Run: headless pygame with SDL's dummy video driver; simulated clock (each Clock.tick advances the game by its frame time, no real sleeping); random seed 0; keys injected as events and as key.get_pressed() state; mouse plan: one left click at the window centre at the start of phase 2, then a move to the lower-right quarter at the start of phase 3.
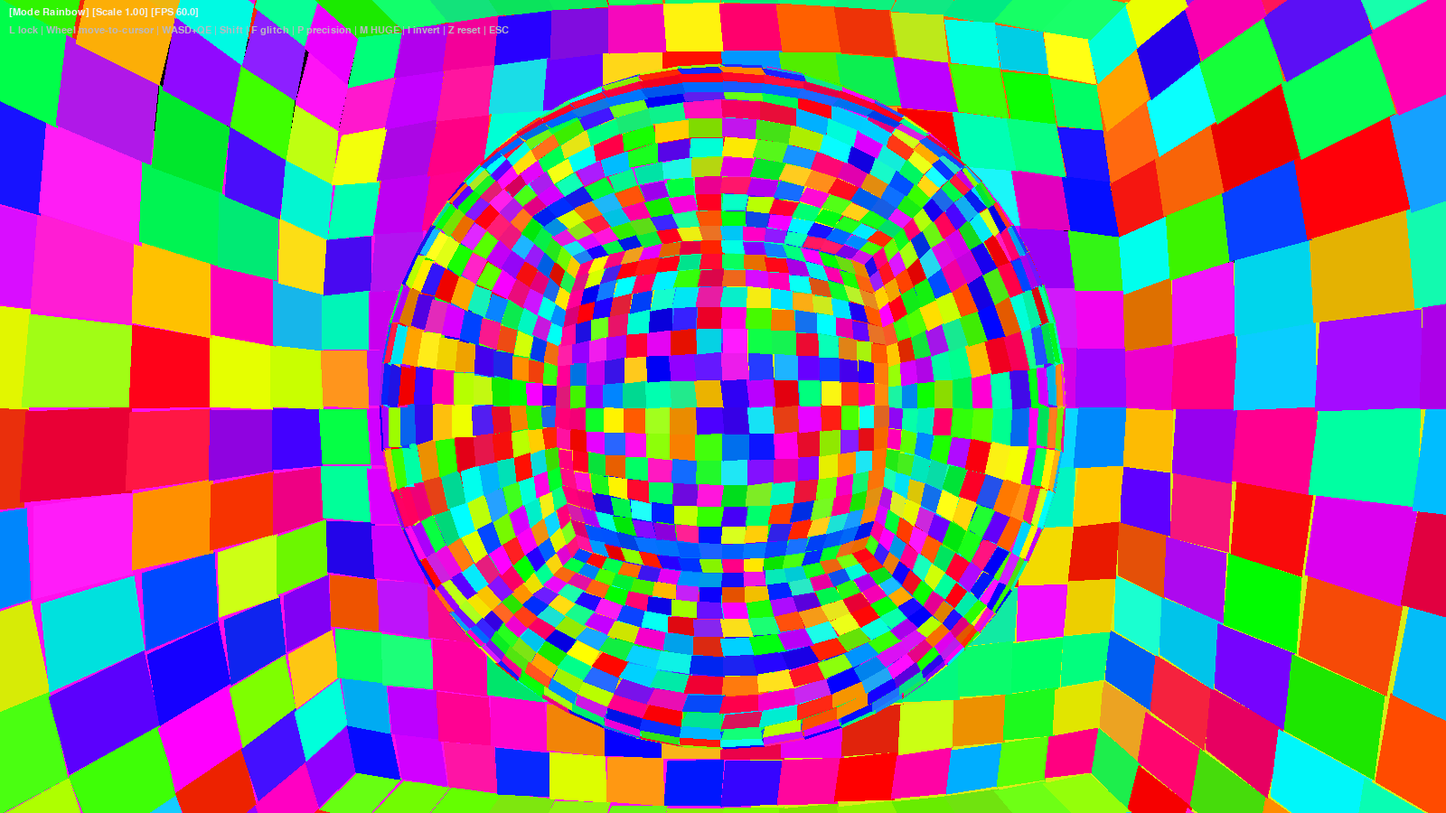
Frame 1 of 2 · flips 1–60 · no input
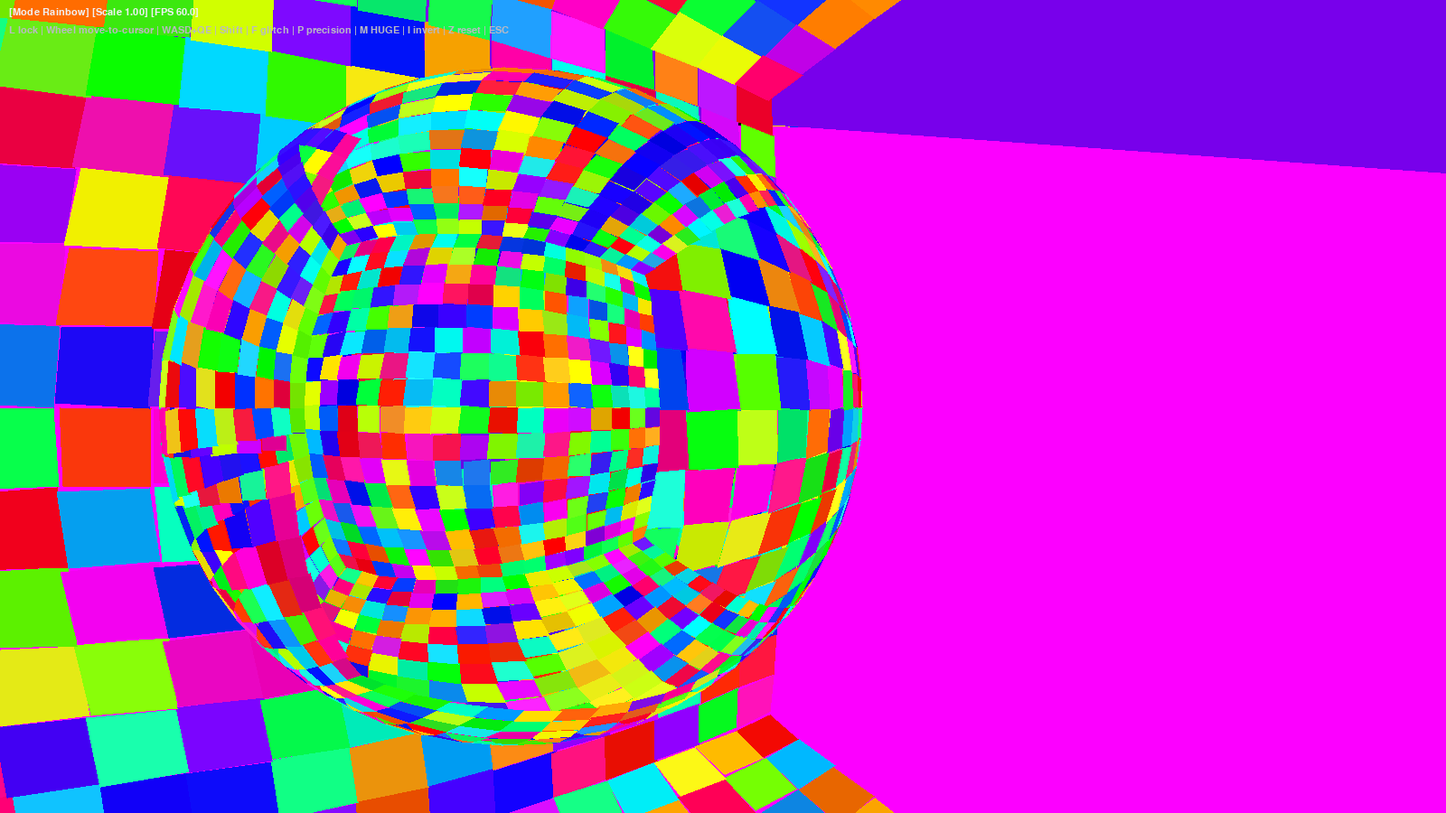
Frame 2 of 2 · flips 61–180 · clicked the window centre · tapped SPACE, RETURN · held RIGHT (→), D

The pygame program that drew these frames:

#!/usr/bin/env python3
import os, math, random, time
import pygame
from collections import deque

WIDTH, HEIGHT = 1600, 900
FPS_TARGET = 60

# Modes
RAINBOW, HUGE = 0, 1
MODE_NAMES = ["Rainbow", "HUGE"]

def clamp(x, a, b): return a if x < a else b if x > b else x
def randf(a,b): return random.uniform(a,b)

def hsv_to_rgb(h):  # h 0..6
    c = 255
    x = int(255 * (1 - abs((h % 2) - 1)))
    if 0 <= h < 1: return (c, x, 0)
    if 1 <= h < 2: return (x, c, 0)
    if 2 <= h < 3: return (0, c, x)
    if 3 <= h < 4: return (0, x, c)
    if 4 <= h < 5: return (x, 0, c)
    return (c, 0, x)

# ---------- layered sphericalized skybox ----------

class SkyLayer:
    """rainbow!!"""
    def __init__(self, tiles=16, radius=1.0, intensity=1.0, hue_shift=0.0):
        self.tiles = tiles
        self.radius = radius
        self.intensity = intensity
        self.hue_shift = hue_shift
        self.colors = self.make_colors()
        self.row_shift = [0]*6
        self.col_shift = [0]*6
        self.seeds = [random.random()*1000 for _ in range(6)]
        
        self._cache_pts = None
        self._cache_frame = -999

    def make_colors(self):
        N = self.tiles
        faces = [[[(0,0,0) for _ in range(N)] for _ in range(N)] for _ in range(6)]
        for f in range(6):
            for y in range(N):
                for x in range(N):
                    h = (randf(0,6) + self.hue_shift) % 6
                    col = hsv_to_rgb(h)
                   
                    col = tuple(clamp(ch + random.randint(-12,12), 0, 255) for ch in col)
                    faces[f][y][x] = col
       
        neighbors = {
            0: {0:(4,0), 1:(2,3), 2:(5,0), 3:(3,1)},
            1: {0:(4,2), 1:(3,3), 2:(5,2), 3:(2,1)},
            2: {0:(4,3), 1:(0,3), 2:(5,3), 3:(1,1)},
            3: {0:(4,1), 1:(1,3), 2:(5,1), 3:(0,1)},
            4: {0:(1,2), 1:(0,0), 2:(2,0), 3:(3,0)},
            5: {0:(2,2), 1:(0,2), 2:(1,0), 3:(3,2)},
        }
        N1 = N-1
        for f in range(6):
            tf, te = neighbors[f][0]
            for x in range(N):
                faces[f][0][x] = faces[tf][N1 if te==2 else 0][x if te in (0,2) else (0 if te==3 else N1)]
            rf, re = neighbors[f][1]
            for y in range(N):
                faces[f][y][N1] = faces[rf][y if re in (1,3) else (0 if re==0 else N1)][N1 if re==3 else 0]
            bf, be = neighbors[f][2]
            for x in range(N):
                faces[f][N1][x] = faces[bf][0 if be==0 else N1][x if be in (0,2) else (0 if be==3 else N1)]
            lf, le = neighbors[f][3]
            for y in range(N):
                faces[f][y][0] = faces[lf][y if le in (1,3) else (0 if le==0 else N1)][0 if le==1 else N1]
        return faces

    def step(self, t):
        base = 0.12 * self.intensity
        for f in range(6):
            if random.random() < base:
                self.row_shift[f] = (self.row_shift[f] + random.choice([-1,0,1])) % self.tiles
            if random.random() < base:
                self.col_shift[f] = (self.col_shift[f] + random.choice([-1,0,1])) % self.tiles
       
        if random.random() < 0.03:
            self.hue_shift = (self.hue_shift + randf(-0.02, 0.02)) % 6
            self.colors = self.make_colors()


def face_to_sphere(radius, f, u, v):
    s = 1.0
    if f == 0: x,y,z = ( s,    v, -u)
    elif f == 1: x,y,z = (-s,   v,  u)
    elif f == 2: x,y,z = ( u,   s, -v)
    elif f == 3: x,y,z = ( u,  -s,  v)
    elif f == 4: x,y,z = ( u,   v,  s)
    else:        x,y,z = (-u,   v, -s)
    L = (x*x + y*y + z*z) ** 0.5 or 1.0
    return (radius * x / L, radius * y / L, radius * z / L)

class Camera:
    def __init__(self):
        self.yaw = 0.0
        self.pitch = 0.0
        self.pos = [0.0, 0.0, 0.0]
        self.speed = 1.0

    def forward_flat(self):
        return (math.sin(self.yaw), 0, math.cos(self.yaw))
    def right(self):
        return (math.cos(self.yaw), 0, -math.sin(self.yaw))

    def apply(self, v):
        x,y,z = v[0]-self.pos[0], v[1]-self.pos[1], v[2]-self.pos[2]
        cy, sy = math.cos(-self.yaw), math.sin(-self.yaw)
        x, z = cy*x - sy*z, sy*x + cy*z
        cp, sp = math.cos(-self.pitch), math.sin(-self.pitch)
        y, z = cp*y - sp*z, sp*y + cp*z
        return (x, y, z)

def project(v, cx, cy, f):
    x,y,z = v
    z = (z + 3.2)
    if z <= 0.1: z = 0.1
    s = f / z
    return (cx + x*s, cy - y*s)

def draw_layer(surface, cam, layer: SkyLayer, t, precision=False, warp_cache_every=3):
   
    if layer._cache_pts is None:
        layer._cache_pts = {f: [[None]*layer.tiles for _ in range(layer.tiles)] for f in range(6)}

    N = layer.tiles
    wob = 0.008 * layer.intensity  
    melt = 0.02 if precision else 0.0

    w,h = surface.get_size()
    cx, cy = w/2, h/2
    f = 780 * (w / WIDTH) 

    need_recalc = (pygame.time.get_ticks() // (1000//FPS_TARGET)) % warp_cache_every == 0

    for face in (5,1,0,3,2,4):
        seed = layer.seeds[face]
        for iy in range(N):
            for ix in range(N):
                jx = (ix + layer.col_shift[face]) % N
                jy = (iy + layer.row_shift[face]) % N
                col = layer.colors[face][jy][jx]
               
                jitter = int(30 * layer.intensity)
                col = (clamp(col[0]+random.randint(-jitter,jitter),0,255),
                       clamp(col[1]+random.randint(-jitter,jitter),0,255),
                       clamp(col[2]+random.randint(-jitter,jitter),0,255))

                if need_recalc or layer._cache_pts[face][iy][ix] is None:
                    u0 = -1 + 2 * (ix / N); v0 = -1 + 2 * (iy / N)
                    u1 = -1 + 2 * ((ix+1) / N); v1 = -1 + 2 * ((iy+1) / N)

                    def warp(u, v, kadd):
                        k = seed + ix*0.31 + iy*0.71 + kadd
                        u += wob * math.sin(t*2.5 + k) + wob*0.5*math.sin((u+v+t)*4.8 + k*1.9)
                        v += wob * math.cos(t*2.0 + k*0.6) + wob*0.5*math.sin((u-t)*5.2 + k*2.6)
                        if melt:
                            u += (random.random()-0.5) * melt
                            v += (random.random()-0.5) * melt
                        return u, v

                    du0, dv0   = warp(u0, v0, 0)
                    du1, dv0b  = warp(u1, v0, 1)
                    du1b, dv1  = warp(u1, v1, 2)
                    du0b, dv1b = warp(u0, v1, 3)

                    corners = [
                        face_to_sphere(layer.radius, face, du0, dv0),
                        face_to_sphere(layer.radius, face, du1, dv0b),
                        face_to_sphere(layer.radius, face, du1b, dv1),
                        face_to_sphere(layer.radius, face, du0b, dv1b),
                    ]
                    pts2d = [project(cam.apply(p), cx, cy, f) for p in corners]
                    layer._cache_pts[face][iy][ix] = pts2d
                else:
                    pts2d = layer._cache_pts[face][iy][ix]

                pygame.draw.polygon(surface, col, pts2d, 0)

def main():
    pygame.init()
    pygame.display.set_caption("colorbox")
    screen = pygame.display.set_mode((WIDTH, HEIGHT))
    clock = pygame.time.Clock()

  
    base_radii = [1.4, 6.0]
    base_tiles = [16, 14]  

    layers = [SkyLayer(base_tiles[i], base_radii[i], intensity=1.0 - i*0.2, hue_shift=i*0.9)
              for i in range(len(base_radii))]

    cam = Camera()
    mouse_locked = False
    invert_pitch = False
    precision = False
    mode = RAINBOW

  
    scale = 0.85  
    rsurf = pygame.Surface((int(WIDTH*scale), int(HEIGHT*scale))).convert()

    
    fps_hist = deque(maxlen=30)

    pygame.mouse.set_visible(True)

    running = True
    while running:
        dt = clock.tick(FPS_TARGET) / 1000.0
        t = pygame.time.get_ticks() / 1000.0
        wheel_move = 0.0

        for e in pygame.event.get():
            if e.type == pygame.QUIT: running = False
            elif e.type == pygame.KEYDOWN:
                if e.key == pygame.K_ESCAPE: running = False
                elif e.key == pygame.K_l:
                    mouse_locked = not mouse_locked
                    pygame.mouse.set_visible(not mouse_locked)
                    pygame.event.set_grab(mouse_locked)
                elif e.key == pygame.K_i:
                    invert_pitch = not invert_pitch
                elif e.key == pygame.K_f:
                    for lay in layers: lay.intensity = clamp(lay.intensity + 0.3, 0.5, 4.0)
                elif e.key == pygame.K_p:
                    precision = not precision
                elif e.key == pygame.K_m:
                    if mode == RAINBOW:
                        mode = HUGE
                        for i, lay in enumerate(layers):
                            lay.radius = base_radii[i] * 12.0
                            lay.tiles = max(10, int(base_tiles[i] * 0.75))  
                            lay.colors = lay.make_colors()
                    else:
                        mode = RAINBOW
                        for i, lay in enumerate(layers):
                            lay.radius = base_radii[i]
                            lay.tiles = base_tiles[i]
                            lay.colors = lay.make_colors()
                elif e.key == pygame.K_z:
                    cam.pos = [0.0, 0.0, 0.0]; cam.yaw = 0.0; cam.pitch = 0.0
            elif e.type == pygame.MOUSEWHEEL:
                wheel_move += e.y

        
        if mouse_locked:
            mx, my = pygame.mouse.get_rel()
            cam.yaw += mx * 0.0030
            if invert_pitch:
                cam.pitch = clamp(cam.pitch + my * 0.0030, -1.2, 1.2)
            else:
                cam.pitch = clamp(cam.pitch - my * 0.0030, -1.2, 1.2)
        else:
            pygame.mouse.get_rel()

        keys = pygame.key.get_pressed()
        
        if keys[pygame.K_LEFT]:  cam.yaw -= 0.035
        if keys[pygame.K_RIGHT]: cam.yaw += 0.035
        if keys[pygame.K_UP]:    cam.pitch = clamp(cam.pitch - 0.035, -1.2, 1.2)
        if keys[pygame.K_DOWN]:  cam.pitch = clamp(cam.pitch + 0.035, -1.2, 1.2)

       
        boost = 2.2 if keys[pygame.K_LSHIFT] or keys[pygame.K_RSHIFT] else 1.0
        spd = cam.speed * dt * boost
        fx, _, fz = cam.forward_flat()
        rx, _, rz = cam.right()
        if keys[pygame.K_w]: cam.pos[0] += fx*spd; cam.pos[2] += fz*spd
        if keys[pygame.K_s]: cam.pos[0] -= fx*spd; cam.pos[2] -= fz*spd
        if keys[pygame.K_a]: cam.pos[0] -= rx*spd; cam.pos[2] -= rz*spd
        if keys[pygame.K_d]: cam.pos[0] += rx*spd; cam.pos[2] += rz*spd
        if keys[pygame.K_q]: cam.pos[1] -= spd
        if keys[pygame.K_e]: cam.pos[1] += spd

        
        if wheel_move != 0.0:
            mx, my = pygame.mouse.get_pos()
            f = 760.0 * scale
            rx_cam = (mx - WIDTH/2) / (760.0)
            ry_cam = -(my - HEIGHT/2) / (760.0)
            rz_cam = 1.0
            cy, sy = math.cos(cam.yaw), math.sin(cam.yaw)
            cp, sp = math.cos(cam.pitch), math.sin(cam.pitch)
            x1, y1, z1 = rx_cam, ry_cam*cp + rz_cam*sp, -ry_cam*sp + rz_cam*cp
            dx, dy, dz = x1*cy - z1*sy, y1, x1*sy + z1*cy
            L = (dx*dx + dy*dy + dz*dz) ** 0.5 or 1.0
            dx, dy, dz = dx/L, dy/L, dz/L
            wheel_speed = 1.4 * wheel_move * (1.0 + 0.5*boost)
            cam.pos[0] += dx * wheel_speed * dt * 60.0
            cam.pos[1] += dy * wheel_speed * dt * 60.0
            cam.pos[2] += dz * wheel_speed * dt * 60.0

        
        for lay in layers: lay.step(t)

        
        iw, ih = rsurf.get_size()
        rsurf.fill((0,0,0))
        for lay in layers[::-1]:
            draw_layer(rsurf, cam, lay, t, precision, warp_cache_every=3)

        
        pygame.transform.smoothscale(rsurf, (WIDTH, HEIGHT), screen)

        
        fps = clock.get_fps()
        fps_hist.append(fps if fps > 0 else FPS_TARGET)
        avg = sum(fps_hist)/len(fps_hist)
        if len(fps_hist) == fps_hist.maxlen:
            if avg < 30 and scale > 0.6:
                scale = max(0.6, scale - 0.1)
                rsurf = pygame.Surface((int(WIDTH*scale), int(HEIGHT*scale))).convert()
            elif avg > 58 and scale < 1.0:
                scale = min(1.0, scale + 0.1)
                rsurf = pygame.Surface((int(WIDTH*scale), int(HEIGHT*scale))).convert()

        
        font = pygame.font.SysFont("consolas,monospace", 16)
        hud = f"[Mode {MODE_NAMES[mode]}] [Scale {scale:.2f}] [FPS {fps:.1f}]"
        help1 = "L lock | Wheel move-to-cursor | WASD+QE | Shift | F glitch | P precision | M HUGE | I invert | Z reset | ESC"
        screen.blit(font.render(hud, True, (240,240,245)), (10, 8))
        screen.blit(font.render(help1, True, (185,185,195)), (10, 28))

        pygame.display.flip()

    pygame.quit()

if __name__ == '__main__':
    main()
